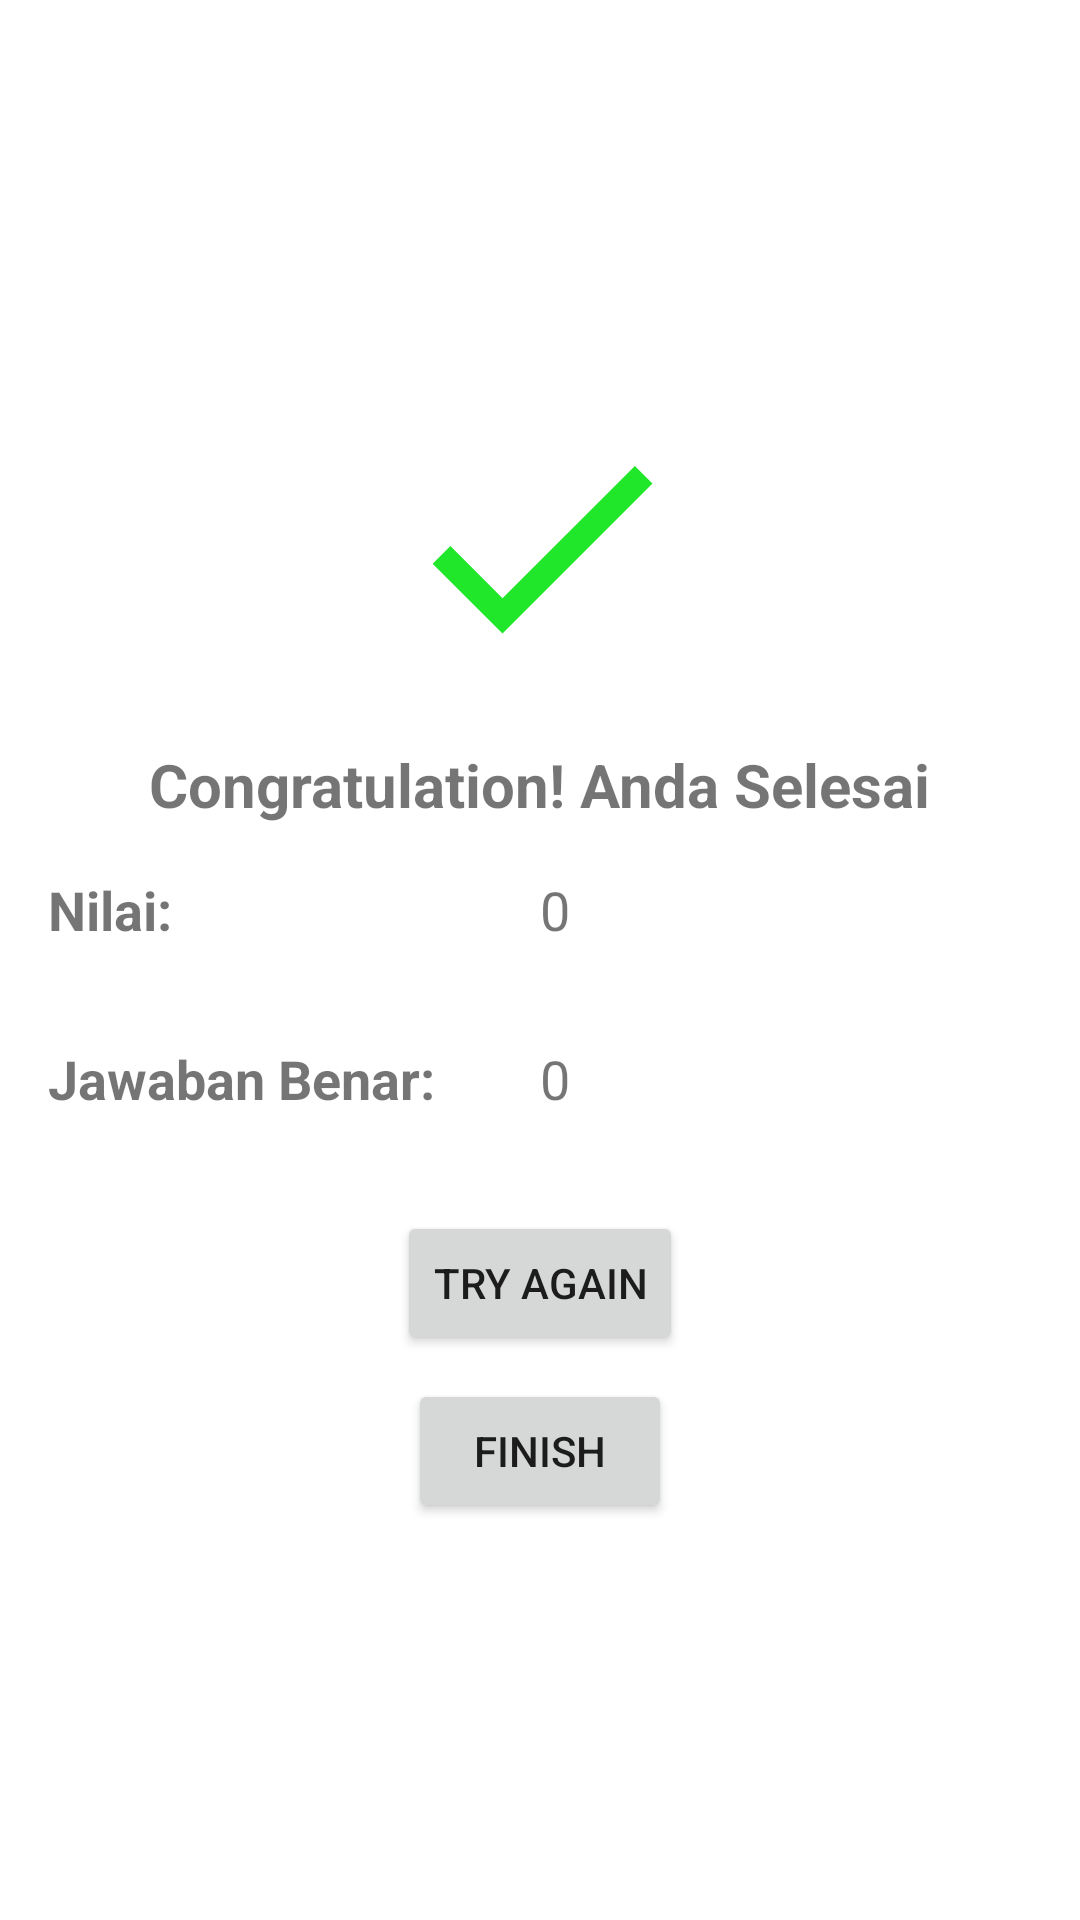

This screen was rendered from an Android layout file. Write that file and the resources it references.
<!-- AndroidManifest.xml: application theme Theme.CapstoneNgaksoro -->
<!-- res/layout/activity_membaca_kuis_finish.xml -->
<LinearLayout xmlns:android="http://schemas.android.com/apk/res/android"
    android:layout_width="match_parent"
    android:layout_height="match_parent"
    android:gravity="center"
    android:orientation="vertical">

    <ImageView
        android:layout_width="100dp"
        android:layout_height="100dp"
        android:src="@drawable/baseline_check_24" />

    <TextView
        android:layout_width="wrap_content"
        android:layout_height="wrap_content"
        android:layout_marginTop="16dp"
        android:text="Congratulation! Anda Selesai"
        android:textSize="20sp"
        android:textStyle="bold" />

    <LinearLayout
        android:layout_width="match_parent"
        android:layout_height="wrap_content"
        android:layout_margin="16dp"
        android:orientation="horizontal">

        <TextView
            android:id="@+id/tv_nilai"
            android:layout_width="0dp"
            android:layout_height="wrap_content"
            android:layout_weight="1"
            android:text="Nilai: "
            android:textSize="18sp"
            android:textStyle="bold" />

        <TextView
            android:id="@+id/tvJumlahNilai"
            android:layout_width="0dp"
            android:layout_height="wrap_content"
            android:layout_weight="1"
            android:text="0"
            android:textSize="18sp" />

    </LinearLayout>

    <LinearLayout
        android:layout_width="match_parent"
        android:layout_height="wrap_content"
        android:layout_margin="16dp"
        android:orientation="horizontal">

        <TextView
            android:layout_width="0dp"
            android:layout_height="wrap_content"
            android:layout_weight="1"
            android:text="Jawaban Benar: "
            android:textSize="18sp"
            android:textStyle="bold" />

        <TextView
            android:id="@+id/tvJawabanBenar"
            android:layout_width="0dp"
            android:layout_height="wrap_content"
            android:layout_weight="1"
            android:text="0"
            android:textSize="18sp" />

    </LinearLayout>

    <Button
        android:id="@+id/btnTryAgain"
        android:layout_width="wrap_content"
        android:layout_height="wrap_content"
        android:layout_marginTop="16dp"
        android:text="Try Again" />

    <Button
        android:id="@+id/btnFinish"
        android:layout_width="wrap_content"
        android:layout_height="wrap_content"
        android:layout_marginTop="8dp"
        android:text="Finish" />

</LinearLayout>
<!-- resources referenced by this layout -->
<resources>
  <!-- drawable baseline_check_24 (drawable) -->
  <vector android:height="24dp" android:tint="#20E729"
      android:viewportHeight="24" android:viewportWidth="24"
      android:width="24dp" xmlns:android="http://schemas.android.com/apk/res/android">
      <path android:fillColor="@android:color/white" android:pathData="M9,16.17L4.83,12l-1.42,1.41L9,19 21,7l-1.41,-1.41z"/>
  </vector>
  <style name="Theme.CapstoneNgaksoro" parent="Base.Theme.CapstoneNgaksoro" />
  <style name="Base.Theme.CapstoneNgaksoro" parent="Theme.MaterialComponents.Light.DarkActionBar">
          
          <item name="colorPrimary">@color/cream</item>
          <item name="colorPrimaryVariant">@color/purple_700</item>
          <item name="colorOnPrimary">@color/black</item>
          
          <item name="colorSecondary">@color/teal_200</item>
          <item name="colorSecondaryVariant">@color/teal_700</item>
          <item name="colorOnSecondary">@color/black</item>
          
          
      </style>
  <color name="cream">#FDDF81</color>
  <color name="purple_700">#FF3700B3</color>
  <color name="black">#FF000000</color>
  <color name="teal_200">#FF03DAC5</color>
  <color name="teal_700">#FF018786</color>
</resources>
